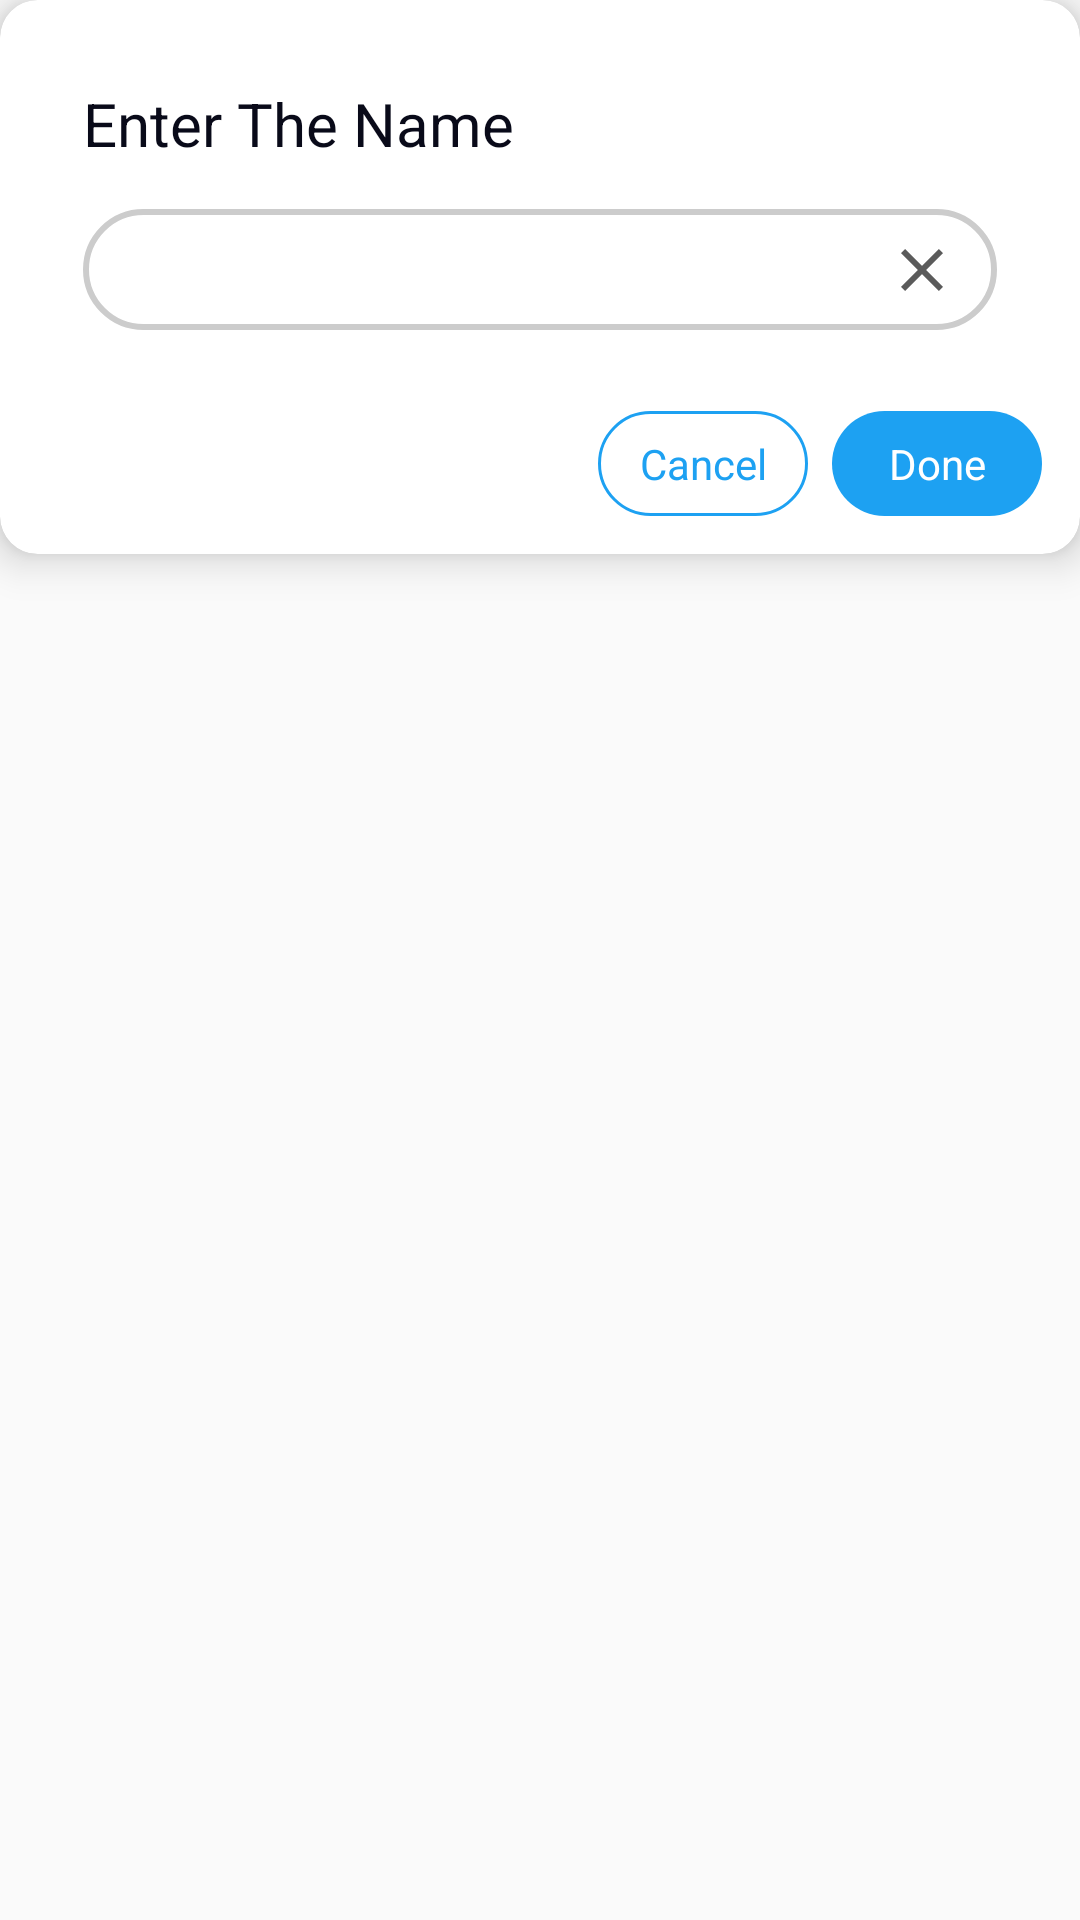

Layout XML and referenced resources for this Android screen:
<!-- AndroidManifest.xml: application theme AppTheme -->
<!-- res/layout/dialog_name.xml -->
<?xml version="1.0" encoding="utf-8"?>
<RelativeLayout xmlns:android="http://schemas.android.com/apk/res/android"
    android:layout_width="match_parent"
    android:layout_height="match_parent"
    xmlns:app="http://schemas.android.com/apk/res-auto">
    <androidx.cardview.widget.CardView
        android:layout_width="match_parent"
        android:layout_height="wrap_content"
        app:cardElevation="@dimen/eight"
        app:cardCornerRadius="@dimen/twelve_p_five"
        app:cardBackgroundColor="@color/white"
        >

        <androidx.constraintlayout.widget.ConstraintLayout
            android:layout_width="match_parent"
            android:layout_height="match_parent"
            android:padding="@dimen/twelve_p_five"
            >
            <TextView
                android:id="@+id/tvTitle"
                android:layout_width="wrap_content"
                android:layout_height="wrap_content"
                android:layout_margin="@dimen/fifteen"
                app:layout_constraintTop_toTopOf="parent"
                app:layout_constraintLeft_toLeftOf="parent"
                app:layout_constraintBottom_toTopOf="@id/etName"
                android:text="@string/dialog_name_title"
                android:textColor="@color/darkText"
                android:textSize="20sp"
                />

            <ImageView
                android:id="@+id/imgBgEdittext"
                android:layout_width="0dp"
                android:layout_height="0dp"
                android:layout_marginLeft="@dimen/fifteen"
                android:layout_marginRight="@dimen/fifteen"
                android:src="@drawable/edittext_bg_outline"
                app:layout_constraintTop_toTopOf="@id/etName"
                app:layout_constraintBottom_toBottomOf="@id/etName"
                app:layout_constraintRight_toRightOf="parent"
                app:layout_constraintLeft_toLeftOf="parent"/>
            <EditText
                android:id="@+id/etName"
                android:layout_width="0dp"
                android:layout_height="wrap_content"
                android:paddingTop="@dimen/eight"
                android:paddingBottom="@dimen/eight"
                android:layout_marginLeft="@dimen/twelve_p_five"
                android:layout_marginRight="@dimen/five"
                app:layout_constraintTop_toBottomOf="@id/tvTitle"
                app:layout_constraintLeft_toLeftOf="@id/imgBgEdittext"
                app:layout_constraintRight_toLeftOf="@id/imgClear"
                app:layout_constraintBottom_toTopOf="@id/btnCancel"
                android:background="@null"
                />
            <ImageView
                android:id="@+id/imgClear"
                android:layout_width="wrap_content"
                android:layout_height="wrap_content"
                android:layout_marginRight="@dimen/eight"
                android:padding="@dimen/five"
                app:layout_constraintTop_toTopOf="@id/etName"
                app:layout_constraintBottom_toBottomOf="@id/etName"
                app:layout_constraintLeft_toRightOf="@id/etName"
                app:layout_constraintRight_toRightOf="@id/imgBgEdittext"
                android:src="@drawable/ic_close"/>
            <TextView
                android:id="@+id/btnCancel"
                android:layout_width="70dp"
                android:layout_height="wrap_content"
                app:layout_constraintTop_toBottomOf="@id/etName"
                android:layout_marginTop="@dimen/twenty_seven"
                android:text="Cancel"
                android:padding="@dimen/eight"
                android:textColor="@color/blue"
                android:layout_marginRight="@dimen/eight"
                app:layout_constraintLeft_toLeftOf="parent"
                app:layout_constraintRight_toLeftOf="@id/btnDone"
                app:layout_constraintBottom_toBottomOf="parent"
                app:layout_constraintHorizontal_chainStyle="packed"
                app:layout_constraintHorizontal_bias="1"
                android:gravity="center"
                android:background="@drawable/text_bg_outline"
                />
            <TextView
                android:id="@+id/btnDone"
                android:layout_width="70dp"
                android:layout_height="wrap_content"
                android:text="Done"
                android:padding="@dimen/eight"
                android:background="@drawable/text_bg_fill"
                android:textColor="@color/white"
                android:gravity="center"
                app:layout_constraintLeft_toRightOf="@id/btnCancel"
                app:layout_constraintBottom_toBottomOf="@id/btnCancel"
                app:layout_constraintTop_toTopOf="@id/btnCancel"
                app:layout_constraintRight_toRightOf="parent"
                />
        </androidx.constraintlayout.widget.ConstraintLayout>

    </androidx.cardview.widget.CardView>
</RelativeLayout>
<!-- resources referenced by this layout -->
<resources>
  <color name="blue">#1da1f2</color>
  <color name="darkText">#090a19</color>
  <color name="white">#ffffff</color>
  <dimen name="eight">8dp</dimen>
  <dimen name="fifteen">15dp</dimen>
  <dimen name="five">5dp</dimen>
  <dimen name="twelve_p_five">12.5dp</dimen>
  <dimen name="twenty_seven">27dp</dimen>
  <!-- drawable edittext_bg_outline (drawable) -->
  <?xml version="1.0" encoding="utf-8"?>
  <layer-list xmlns:android="http://schemas.android.com/apk/res/android">
      <item
          android:left="0dp"
          android:right="0dp"
          android:bottom="0dp"
          android:top="0dp">
  
          <shape android:id="@+id/listview_background_shape">
              <stroke
                  android:width="2dp" android:color="#cccccc"
                  />
              <padding android:left="5dp"
                  android:right="5dp"
                  android:top="5dp"
                  android:bottom="5dp"
                  />
              <corners android:radius="100dp" />
          </shape>
  
      </item>
  </layer-list>
  <!-- drawable ic_close (drawable) -->
  <vector xmlns:android="http://schemas.android.com/apk/res/android"
      android:width="24dp"
      android:height="24dp"
      android:viewportWidth="24.0"
      android:viewportHeight="24.0">
      <path
          android:fillColor="#FF5b5b5b"
          android:pathData="M19,6.41L17.59,5 12,10.59 6.41,5 5,6.41 10.59,12 5,17.59 6.41,19 12,13.41 17.59,19 19,17.59 13.41,12z"/>
  </vector>
  <!-- drawable text_bg_fill (drawable) -->
  <?xml version="1.0" encoding="utf-8"?>
  <layer-list xmlns:android="http://schemas.android.com/apk/res/android">
      <item
          android:left="0dp"
          android:right="0dp"
          android:bottom="0dp"
          android:top="0dp">
  
          <shape android:id="@+id/listview_background_shape">
              
              <padding android:left="3dp"
                  android:right="3dp"
                  />
              <corners android:radius="100dp" />
              <solid android:color="#1da1f2"/>
          </shape>
  
      </item>
  </layer-list>
  <!-- drawable text_bg_outline (drawable) -->
  <?xml version="1.0" encoding="utf-8"?>
  <layer-list xmlns:android="http://schemas.android.com/apk/res/android">
      <item
          android:left="0dp"
          android:right="0dp"
          android:bottom="0dp"
          android:top="0dp">
  
          <shape android:id="@+id/listview_background_shape">
              <stroke
                  android:width="1dp" android:color="#1da1f2"
                  />
              <padding android:left="3dp"
                  android:right="3dp"
                  />
              <corners android:radius="100dp" />
          </shape>
  
      </item>
  </layer-list>
  <string name="dialog_name_title">Enter The Name</string>
  <style name="AppTheme" parent="Theme.AppCompat.Light.NoActionBar">
          
          <item name="colorPrimary">@color/colorPrimary</item>
          <item name="colorPrimaryDark">@color/colorPrimaryDark</item>
          <item name="colorAccent">@android:color/black</item>
      </style>
  <color name="colorPrimary">#008577</color>
  <color name="colorPrimaryDark">#00574B</color>
</resources>
